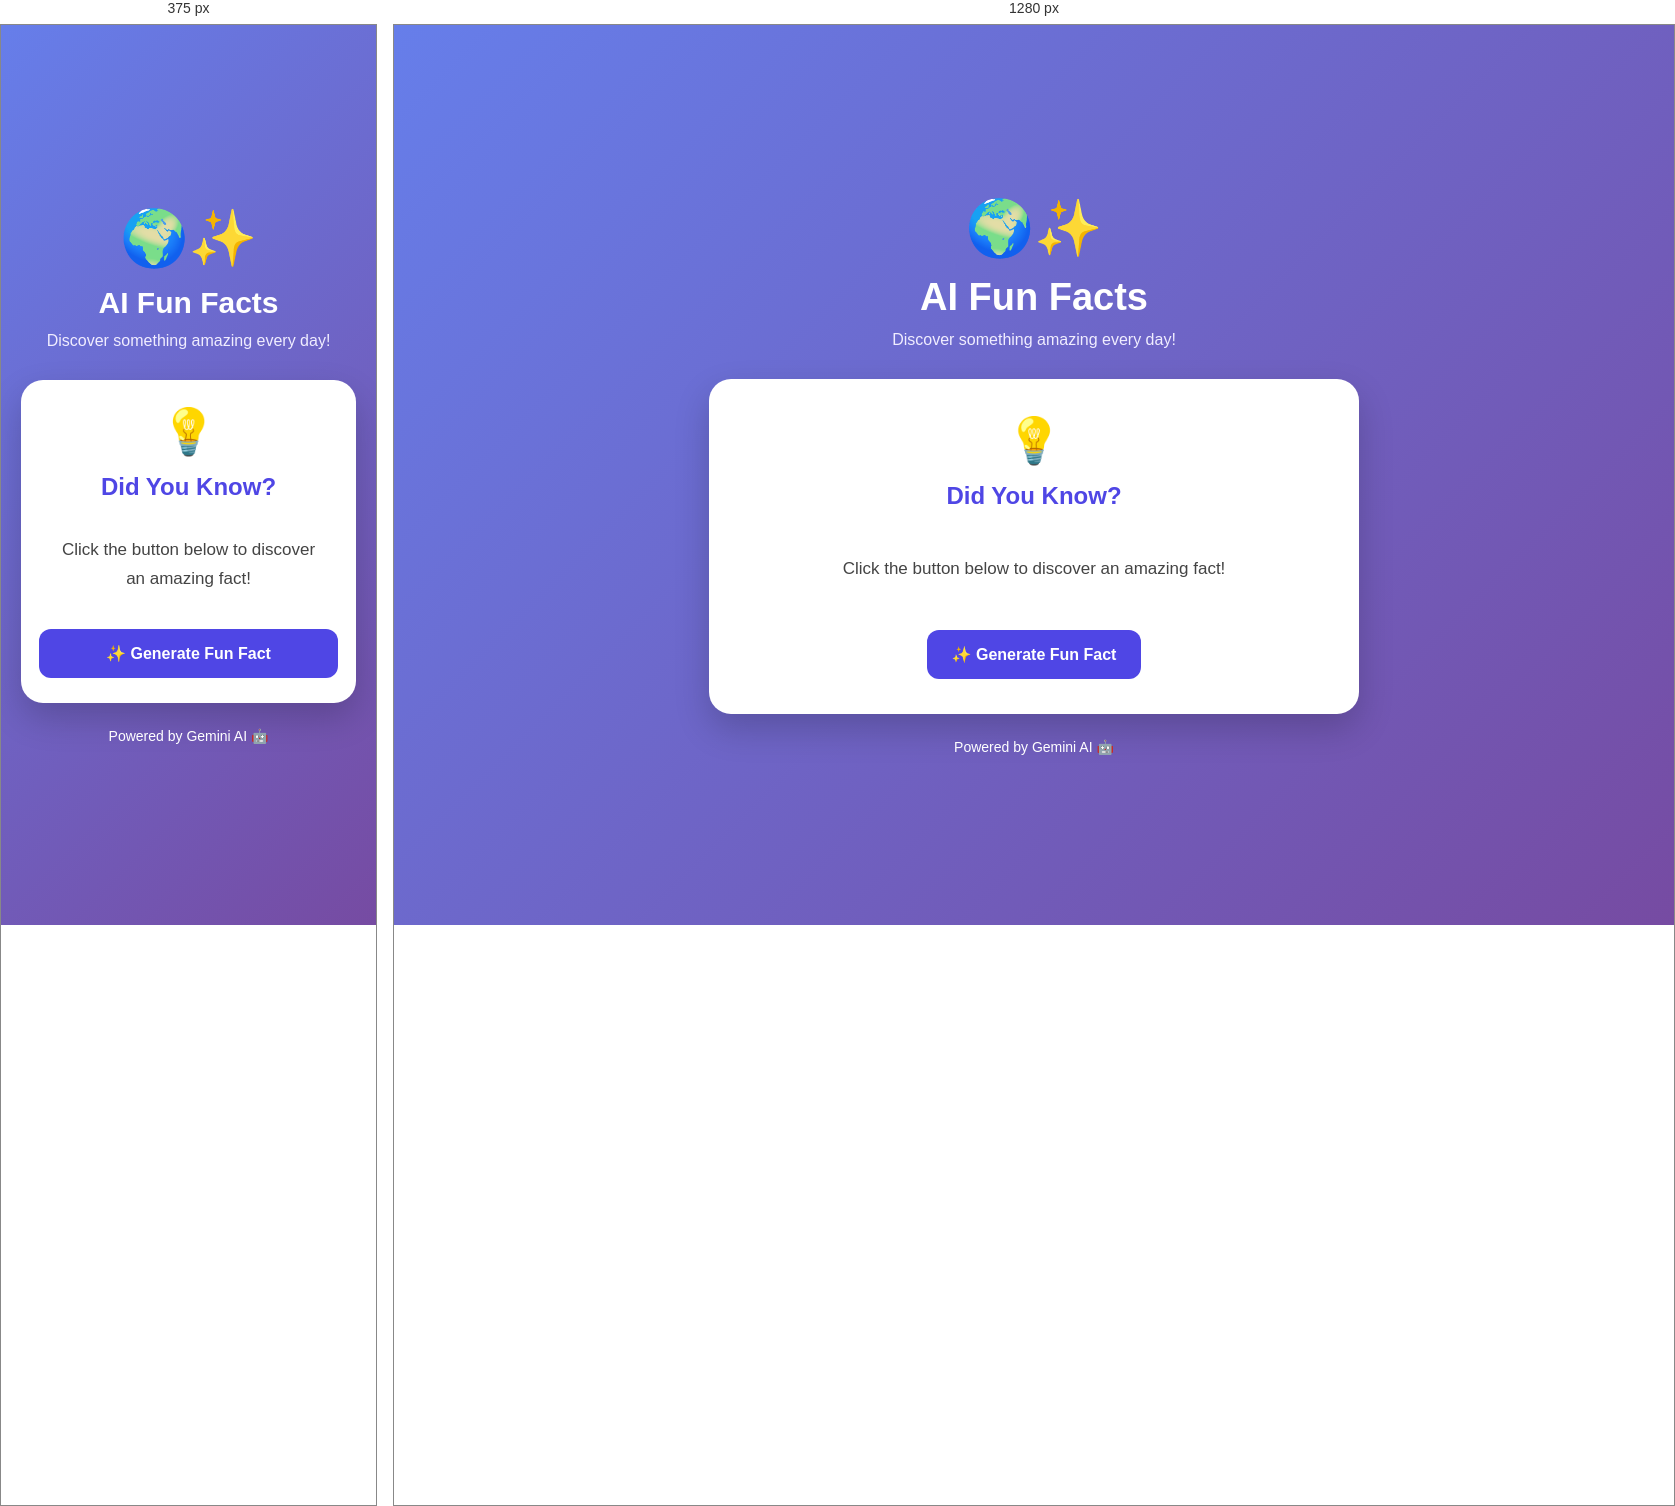
Rendered at 375 px and 1280 px, left to right.

<!-- file: index.html -->

<!DOCTYPE html>
<html lang="en">
<head>
    <meta charset="UTF-8">
    <meta name="viewport" content="width=device-width, initial-scale=1.0">
    <title>AI Fun Facts Generator</title>
    <link rel="stylesheet" href="style.css">
</head>
<body>

    <div class="container">
        <header>
            <div class="emoji">🌍✨</div>
            <h1>AI Fun Facts</h1>
            <p>Discover something amazing every day!</p>
        </header>

        <div class="fact-card">
            <div class="bulb">💡</div>
            <h2>Did You Know?</h2>

            <p id="fact">
                Click the button below to discover an amazing fact!
            </p>

            <button id="generateBtn" onclick="getFunFact()">
                ✨ Generate Fun Fact
            </button>
        </div>

        <p class="footer">Powered by Gemini AI 🤖</p>
    </div>

    <script src="script.js"></script>
</body>
</html>


/* @media block from style.css */
@media (max-width: 480px) {
    h1 {
        font-size: 30px;
    }

    .fact-card {
        padding: 25px 18px;
    }

    button {
        width: 100%;
    }
}